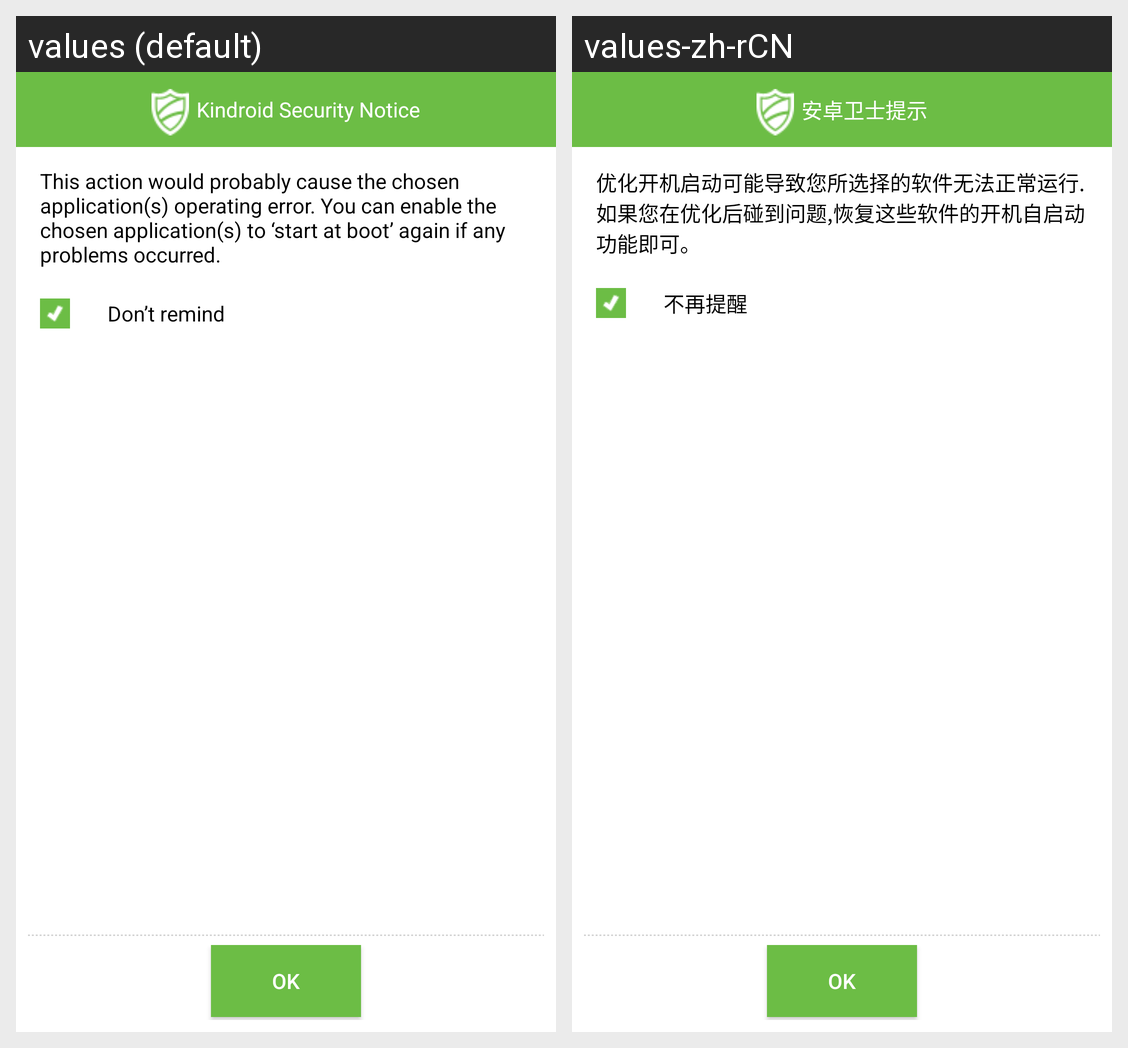

Translations of the strings shown on this Android screen, per locale in the grid:
Android screen res/layout/start_manage_prompt.xml rendered under 2 locales, left to right: values (default), values-zh-rCN. Device: Nexus 5 (rendered at 1080×1920; each locale shown at half size, 540×960, under a caption strip naming it); theme Theme.MaterialComponents.DayNight.NoActionBar.
Strings drawn on this screen, with the default value and each locale's value (text and hints the layout hard-codes, and strings that could not be matched under every locale, appear in the picture but are not listed):

softmanage_prompt_dialog_title
  values: Kindroid Security Notice
  values-zh-rCN: 安卓卫士提示

start_manage_prompt_text
  values: This action would probably cause the chosen application(s) operating error. You can enable the chosen application(s) to ‘start at boot’ again if any problems occurred.
  values-zh-rCN: 优化开机启动可能导致您所选择的软件无法正常运行.如果您在优化后碰到问题,恢复这些软件的开机自启动功能即可。

start_manage_prompt_cb_text
  values: Don’t remind
  values-zh-rCN: 不再提醒
